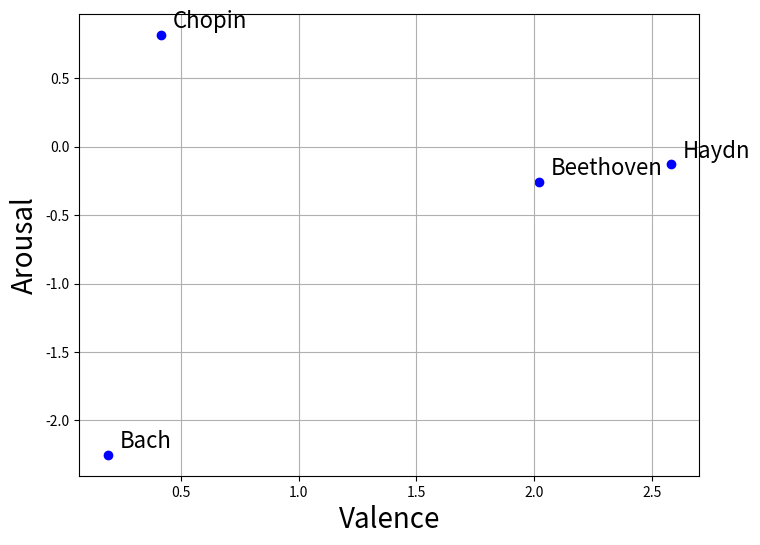

Python code for this plot: (Note: this script raises an exception after producing the figure.)

#  Query 1:Find the overall valence and arousal values of musical pieces written by a specific composer (e.g. Bach)

"""
PREFIX meo: <http://www.semanticweb.org/musicEmotionOntology#>

SELECT (Avg(?valence) as ?avgval) (AVG(?arousal) as ?avgar)
    WHERE {
        SELECT ?meter ?valence ?arousal {
            ?meter a meo:Track ;
                    meo:trackHasAverageValence ?valence ;
                    meo:trackHasAverageArousal ?arousal
            FILTER REGEX(str(?meter), "Bach")
        }
    }
"""

from matplotlib import pyplot as plt


beet_val = 2.022482142857142857142857
beet_ar = -0.256660714285714285714286

bach_val = 0.187491228070175438596491
bach_ar = -2.251649122807017543859649

haydn_val = 2.583181818181818181818182
haydn_ar = -0.128090909090909090909091

chop_val = 0.413
chop_ar = 0.819368421052631578947368

# Composer names
composers = ['Beethoven', 'Bach', 'Haydn', 'Chopin']

# Valence and arousal values
valence = [beet_val, bach_val, haydn_val, chop_val]
arousal = [beet_ar, bach_ar, haydn_ar, chop_ar]

# Create scatter plot
plt.figure(figsize=(8,6))
plt.scatter(valence, arousal, color='blue')

# Annotate each point with the composer's name
for i, composer in enumerate(composers):
    plt.text(valence[i] + 0.05, arousal[i] + 0.05, composer, fontsize=16)

# Set labels and title
plt.xlabel('Valence', fontsize=20)
plt.ylabel('Arousal',  fontsize=20)
#plt.title('Average Valence and Arousal values of Composers',  fontsize=15)

# Show grid
plt.grid(True)

# Show the plot
#plt.show()
plt.savefig('SPARQL/Q1/plot11.png')